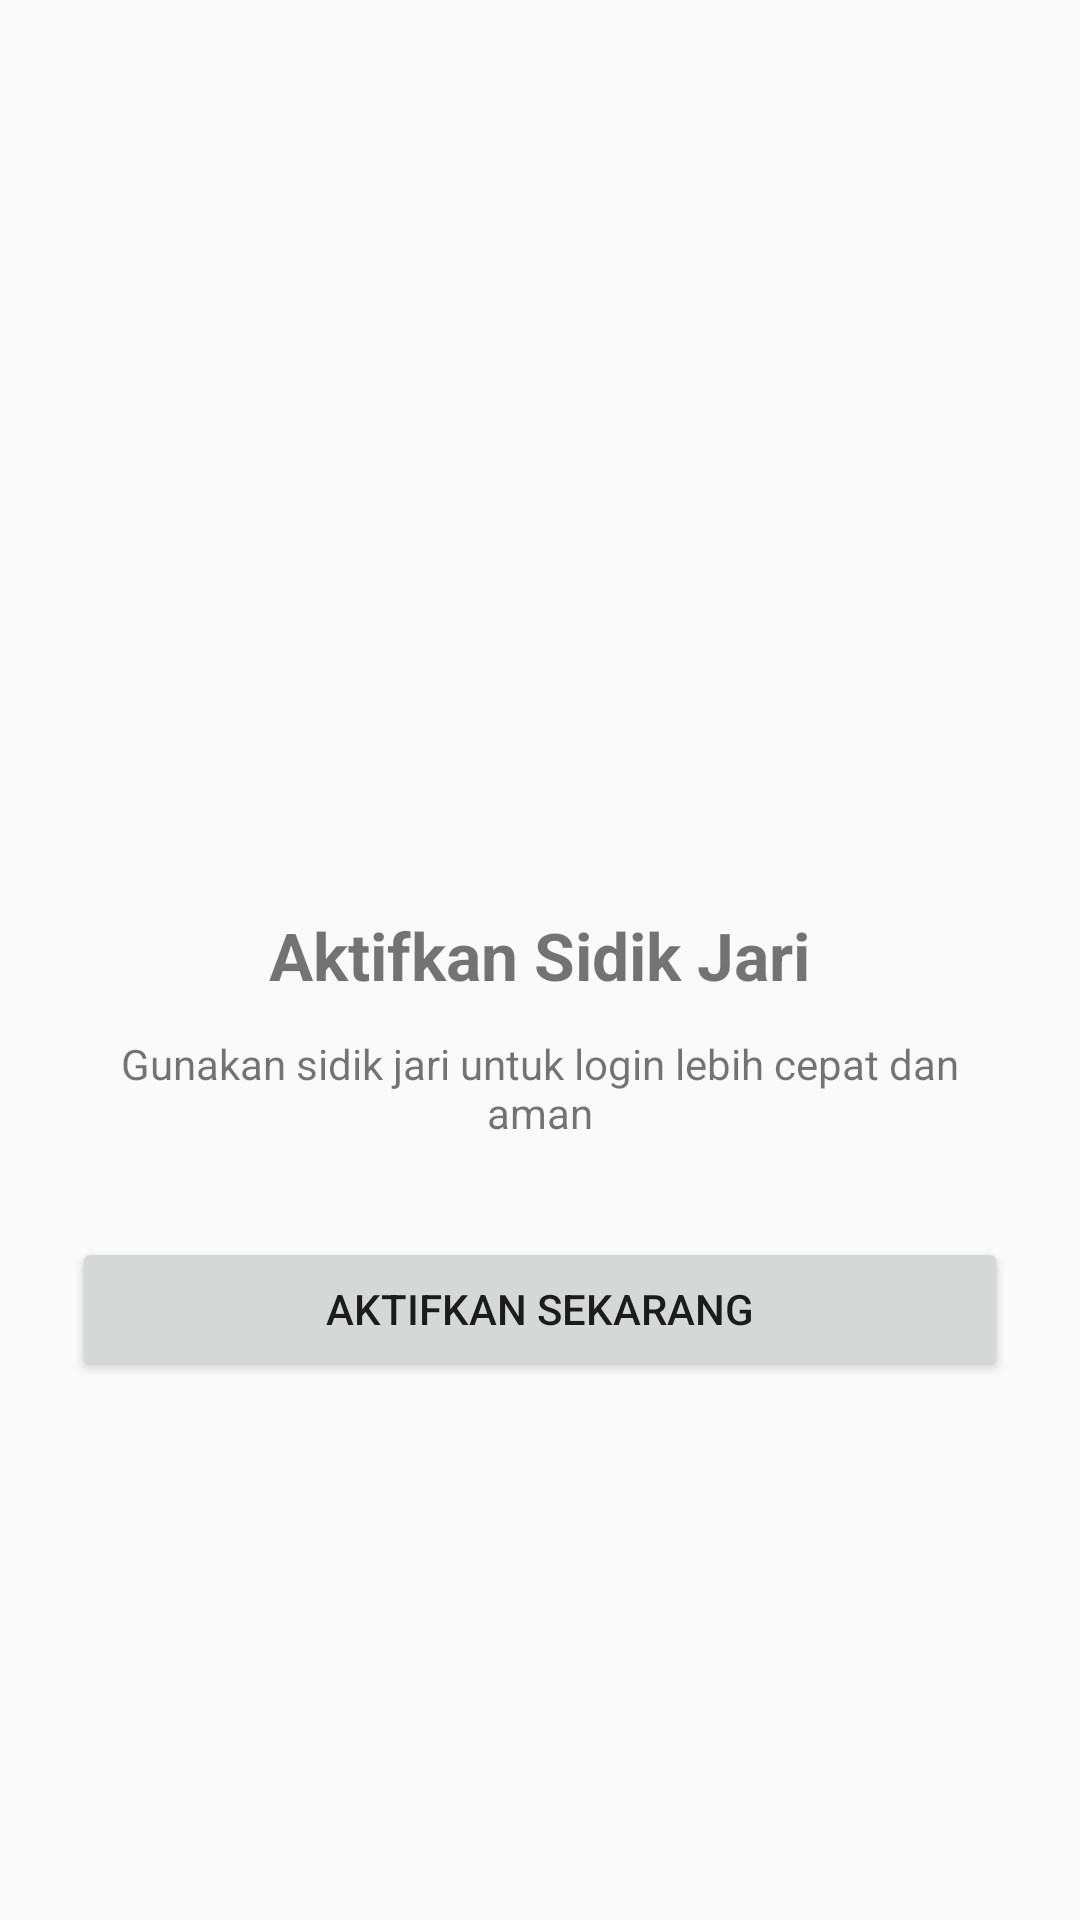

Reconstruct the res/layout file that produces this screen, plus the resources it refers to.
<!-- AndroidManifest.xml: application theme Theme.AppCompat.Light.NoActionBar -->
<!-- res/layout/fragment_biometric_setup.xml -->
<?xml version="1.0" encoding="utf-8"?>
<LinearLayout xmlns:android="http://schemas.android.com/apk/res/android"
    android:layout_width="match_parent"
    android:layout_height="match_parent"
    android:orientation="vertical"
    android:gravity="center"
    android:padding="24dp">

    <ImageView
        android:layout_width="100dp"
        android:layout_height="100dp"
        android:src="@drawable/ic_fingerprint"
        android:layout_marginBottom="24dp"/>

    <TextView
        android:layout_width="wrap_content"
        android:layout_height="wrap_content"
        android:text="Aktifkan Sidik Jari"
        android:textSize="22sp"
        android:textStyle="bold"
        android:layout_marginBottom="12dp"/>

    <TextView
        android:layout_width="wrap_content"
        android:layout_height="wrap_content"
        android:text="Gunakan sidik jari untuk login lebih cepat dan aman"
        android:textAlignment="center"
        android:layout_marginBottom="32dp"/>

    <Button
        android:id="@+id/btnAktifkan"
        android:layout_width="match_parent"
        android:layout_height="wrap_content"
        android:text="Aktifkan Sekarang"/>

</LinearLayout>
<!-- resources referenced by this layout -->
<resources>

</resources>
